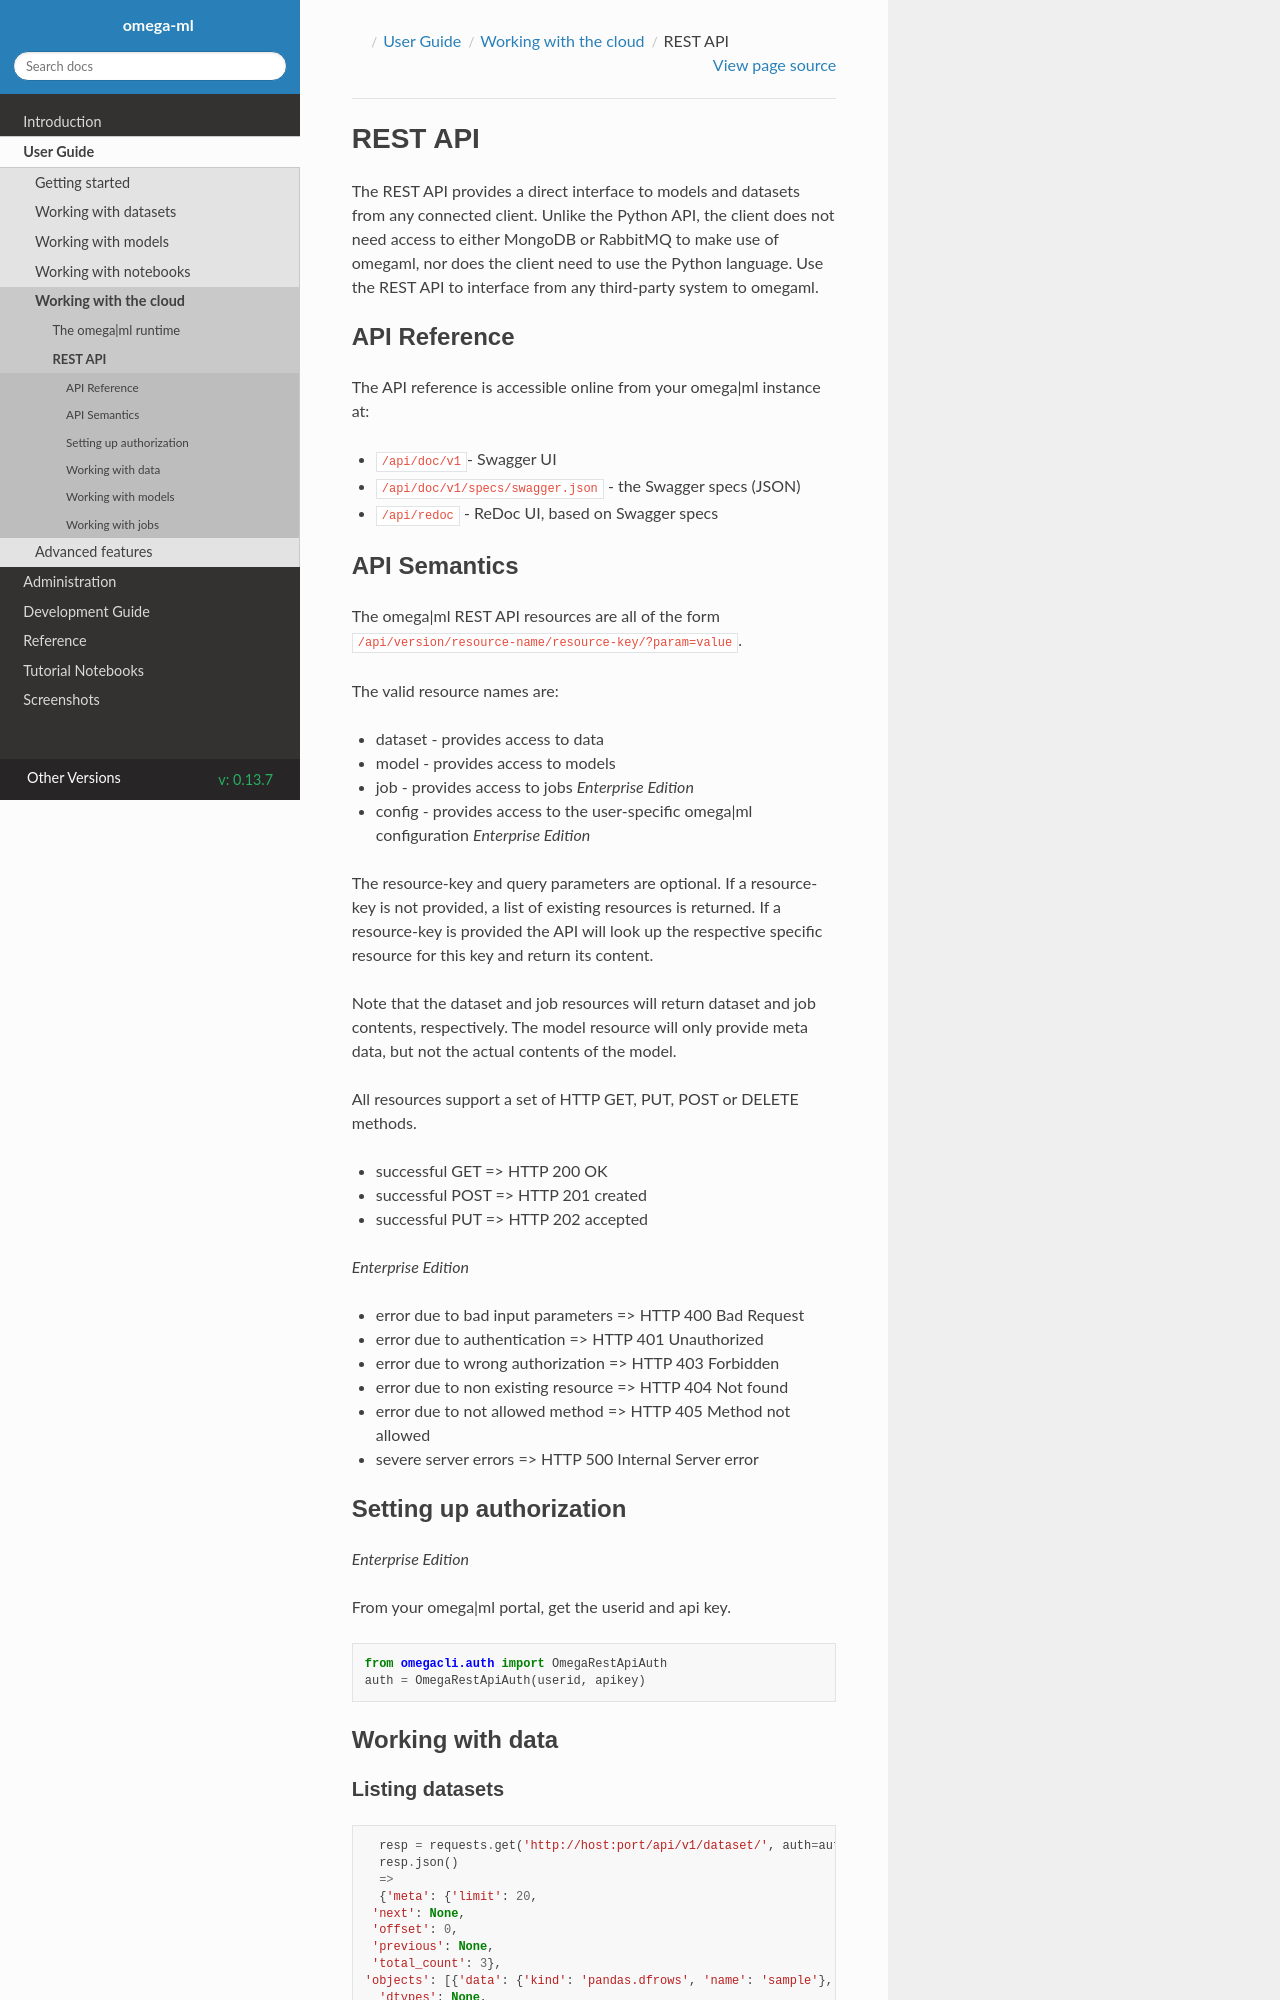

repository: omegaml/omegaml · page: docs/build/html/0.13.7/guide/clusters/restapi.html · generator: sphinx

The omegam-ml REST API
======================

The REST API provides a direct interface to models and datasets from any
connected client. Unlike the Python API, the client does not need access
to either MongoDB or RabbitMQ to make use of omegaml, nor does the client
need to use the Python language. Use the REST API to interface from any
third-party system to omegaml.

.. contents::

Starting the REST API
---------------------

.. _gunicorn:

The REST API is started by the following command. It starts a `Flask`_
application that provides endpoints for datasets, models, scripts and jobs.

.. code:: bash

    $ om runtime serve

Access to endpoints can be selectively restricted by specifing *rules* as
regular expressions:

.. code:: bash

      # allow all datasets, models, scripts, jobs
      $ om runtime serve
      $ om runtime serve ".*/.*/.*"

      # allow all models, no datasets, scripts and jobs
      $ om runtime serve "model/.*/.*"

      # allow only model foo
      $ om runtime serve "model/foo/.*"

      # allow only model foo, prediction
      $ om runtime serve "model/foo/predict"


Rules can be specified in a file, one rule per line:

.. code:: bash

    # rules.txt
    model/.*/.*
    scripts/.*/.*

    $ om runtime serve --rules rules.txt

Rules can be specified in the ``OMEGA_RESTAPI_FILTER`` env variable,
with rules separated by ``;``

.. code:: bash

    $ export OMEGA_RESTAPI_FILTER="model/.*/.*"
    $ om runtime serve


API Reference
-------------

The API reference is accessible online from your omega-ml instance at:

* :code:`/api/doc/v1`- Swagger UI
* :code:`/api/doc/v1/specs/swagger.json` - the Swagger specs (JSON)
* :code:`/api/redoc` - ReDoc UI, based on Swagger specs


API Semantics
-------------

The omega-ml REST API resources are all of the form
:code:`/api/version/resource-name/resource-key/?param=value`.

Resources
+++++++++

The valid resource names are:

* dataset - access datasets
* model - run model tasks like fit, predict
* job - runs jobs (notebooks)
* script - runs scripts
* config - access the user-specific omega-ml configuration *Commercial Edition*

The resource-key and query parameters are optional. If a resource-key
is not provided, a list of existing resources is returned. If a resource-key
is provided the API will look up the respective specific resource for this
key and return its content.

Note that the dataset and job resources will return dataset and job contents,
respectively. The model resource will only provide meta data, but not the
actual contents of the model.
